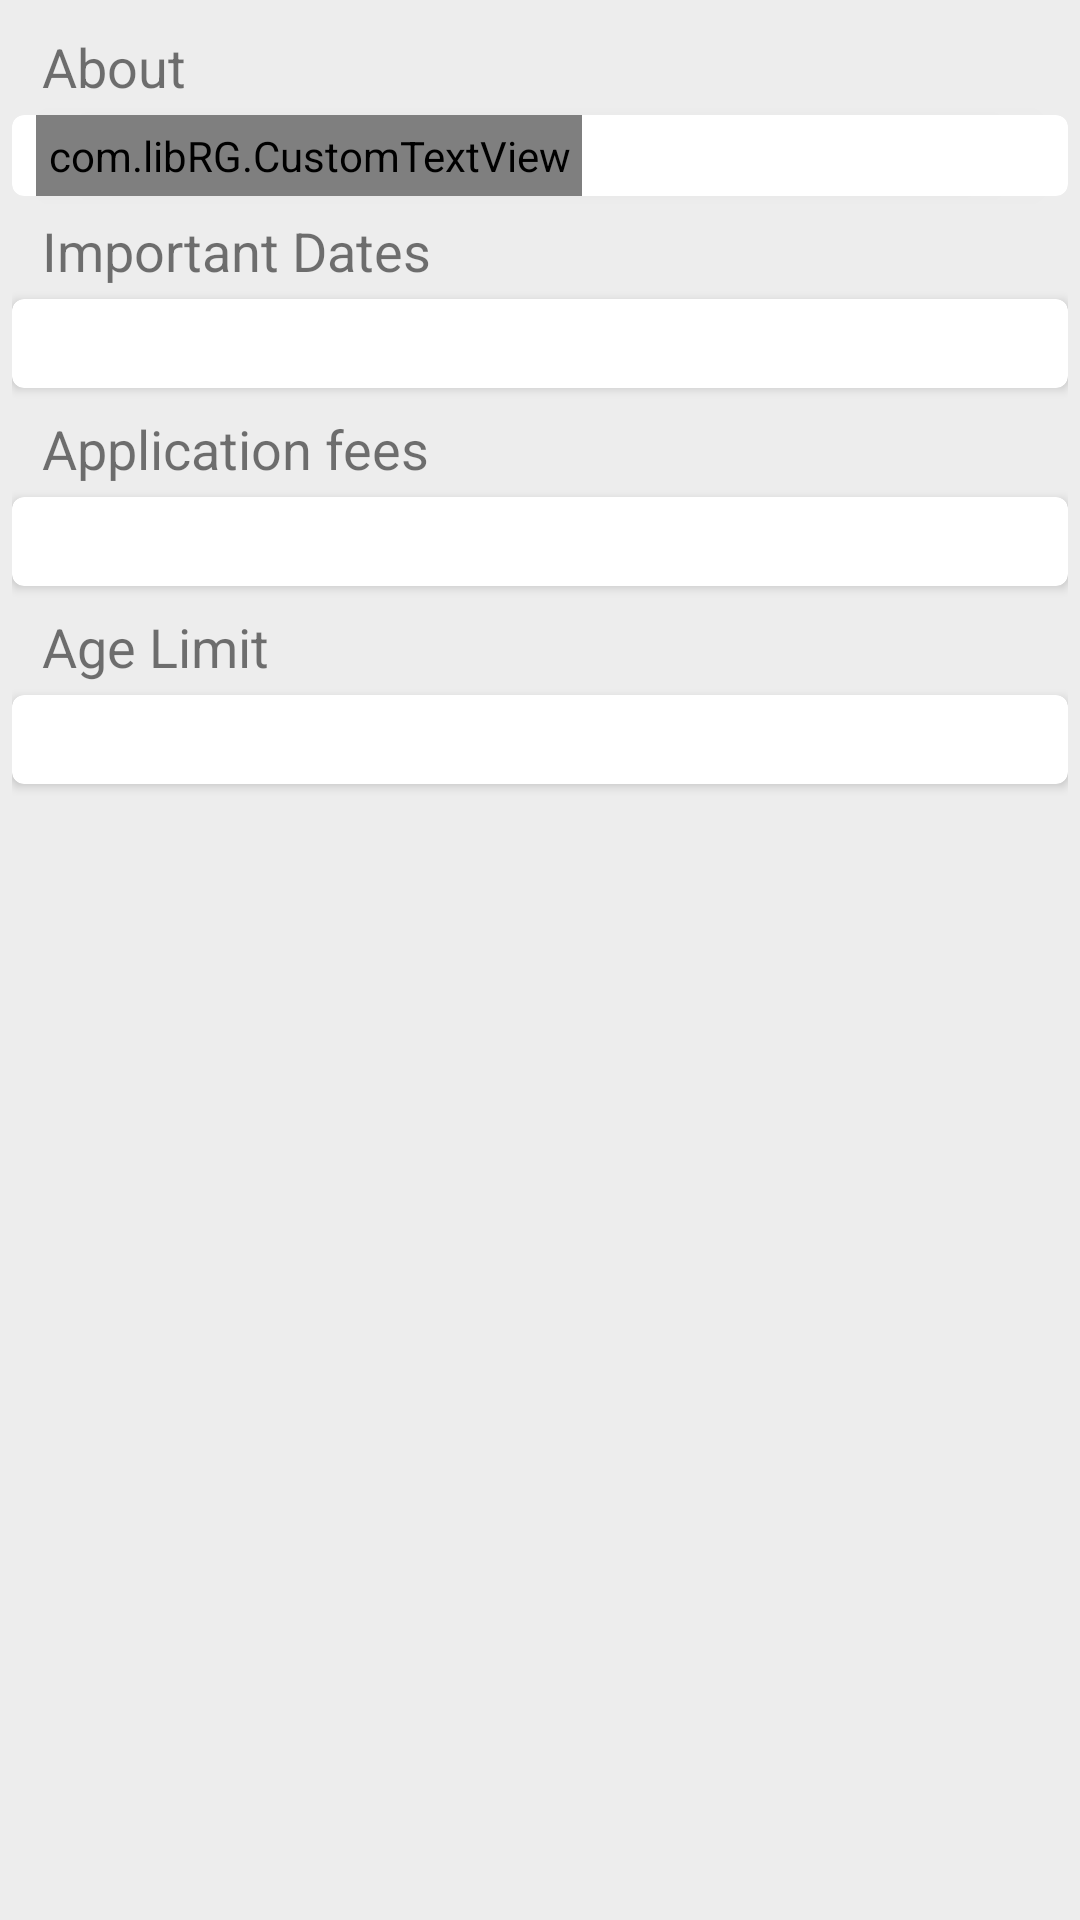

Reconstruct the res/layout file that produces this screen, plus the resources it refers to.
<!-- AndroidManifest.xml: application theme Theme.Examfeverr -->
<!-- res/layout/fragment_frag_1.xml -->
<?xml version="1.0" encoding="utf-8"?>
<FrameLayout xmlns:android="http://schemas.android.com/apk/res/android"
    xmlns:tools="http://schemas.android.com/tools"
    android:layout_width="match_parent"
    android:layout_height="match_parent"
    xmlns:app="http://schemas.android.com/apk/res-auto"
    tools:context=".frag_1">

    <androidx.core.widget.NestedScrollView
        android:layout_width="match_parent"
        android:layout_height="match_parent"
        android:background="#EDEDED"
        android:fillViewport="true"
        tools:ignore="SpeakableTextPresentCheck">

        <LinearLayout
            android:layout_width="match_parent"
            android:layout_height="wrap_content"
            android:orientation="vertical"
            android:padding="4dp">

            <TextView
                android:layout_width="wrap_content"
                android:layout_height="wrap_content"
                android:layout_marginLeft="8dp"
                android:layout_marginTop="4dp"
                android:padding="2dp"
                android:text="About"
                android:textSize="18sp" />

            <androidx.cardview.widget.CardView
                android:layout_width="match_parent"
                android:layout_height="wrap_content"
                android:layout_marginTop="2dp"
                android:background="@color/white"
                android:elevation="4dp"
                android:orientation="vertical"
                app:cardCornerRadius="4dp">


                <com.libRG.CustomTextView
                    android:id="@+id/tv_desc"
                    android:layout_width="wrap_content"
                    android:layout_height="wrap_content"
                    android:layout_marginLeft="8dp"
                    android:padding="4dp"
                    android:textColor="@color/black"
                    android:textSize="16sp"
                    app:lib_setCollapseHint="Show less"
                    app:lib_setExpandHint="Show more"
                    app:lib_setExpandableText="true"
                    app:lib_setTrimLines="3"


                    />


            </androidx.cardview.widget.CardView>

            <TextView
                android:layout_width="wrap_content"
                android:layout_height="wrap_content"
                android:layout_marginLeft="8dp"
                android:layout_marginTop="4dp"
                android:padding="2dp"
                android:text="Important Dates"
                android:textSize="18sp" />

            <androidx.cardview.widget.CardView
                android:layout_width="match_parent"
                android:layout_height="wrap_content"
                android:layout_marginTop="2dp"
                android:background="@color/white"
                android:elevation="4dp"
                android:orientation="vertical"
                app:cardCornerRadius="4dp">


                <TextView
                    android:id="@+id/tv_dates"
                    android:layout_width="wrap_content"
                    android:layout_height="wrap_content"
                    android:layout_marginLeft="8dp"
                    android:padding="4dp"
                    android:textColor="#000000"
                    android:textSize="16sp" />


            </androidx.cardview.widget.CardView>

            <TextView
                android:layout_width="wrap_content"
                android:layout_height="wrap_content"
                android:layout_marginLeft="8dp"
                android:layout_marginTop="6dp"
                android:padding="2dp"
                android:text="Application fees"
                android:textSize="18sp" />

            <androidx.cardview.widget.CardView
                android:layout_width="match_parent"
                android:layout_height="wrap_content"
                android:layout_marginTop="2dp"
                android:background="@color/white"
                android:elevation="4dp"
                android:orientation="vertical"
                app:cardCornerRadius="4dp">

                <TextView
                    android:id="@+id/tv_fee"
                    android:layout_width="wrap_content"
                    android:layout_height="wrap_content"
                    android:layout_marginLeft="8dp"
                    android:padding="4dp"
                    android:textColor="#000000"
                    android:textSize="16sp" />


            </androidx.cardview.widget.CardView>

            <TextView
                android:layout_width="wrap_content"
                android:layout_height="wrap_content"
                android:layout_marginLeft="8dp"
                android:layout_marginTop="6dp"
                android:padding="2dp"
                android:text="Age Limit"
                android:textSize="18sp" />

            <androidx.cardview.widget.CardView
                android:layout_width="match_parent"
                android:layout_height="wrap_content"
                android:layout_marginTop="2dp"
                android:background="@color/white"
                android:elevation="4dp"
                android:orientation="vertical"
                app:cardCornerRadius="4dp">

                <TextView
                    android:id="@+id/tv_ageLimit"
                    android:layout_width="wrap_content"
                    android:layout_height="wrap_content"
                    android:layout_marginLeft="8dp"
                    android:padding="4dp"
                    android:textColor="#000000"
                    android:textSize="16sp" />


            </androidx.cardview.widget.CardView>
        </LinearLayout>

    </androidx.core.widget.NestedScrollView>
</FrameLayout>
<!-- resources referenced by this layout -->
<resources>
  <color name="black">#000000</color>
  <color name="white">#FFFFFF</color>
  <style name="Theme.Examfeverr" parent="Theme.MaterialComponents.DayNight.NoActionBar">
  
          <item name="colorPrimary">@color/primary</item>
          <item name="android:statusBarColor" tools:targetApi="l">@color/primary</item>
      </style>
  <color name="primary">#1C2E46</color>
</resources>
